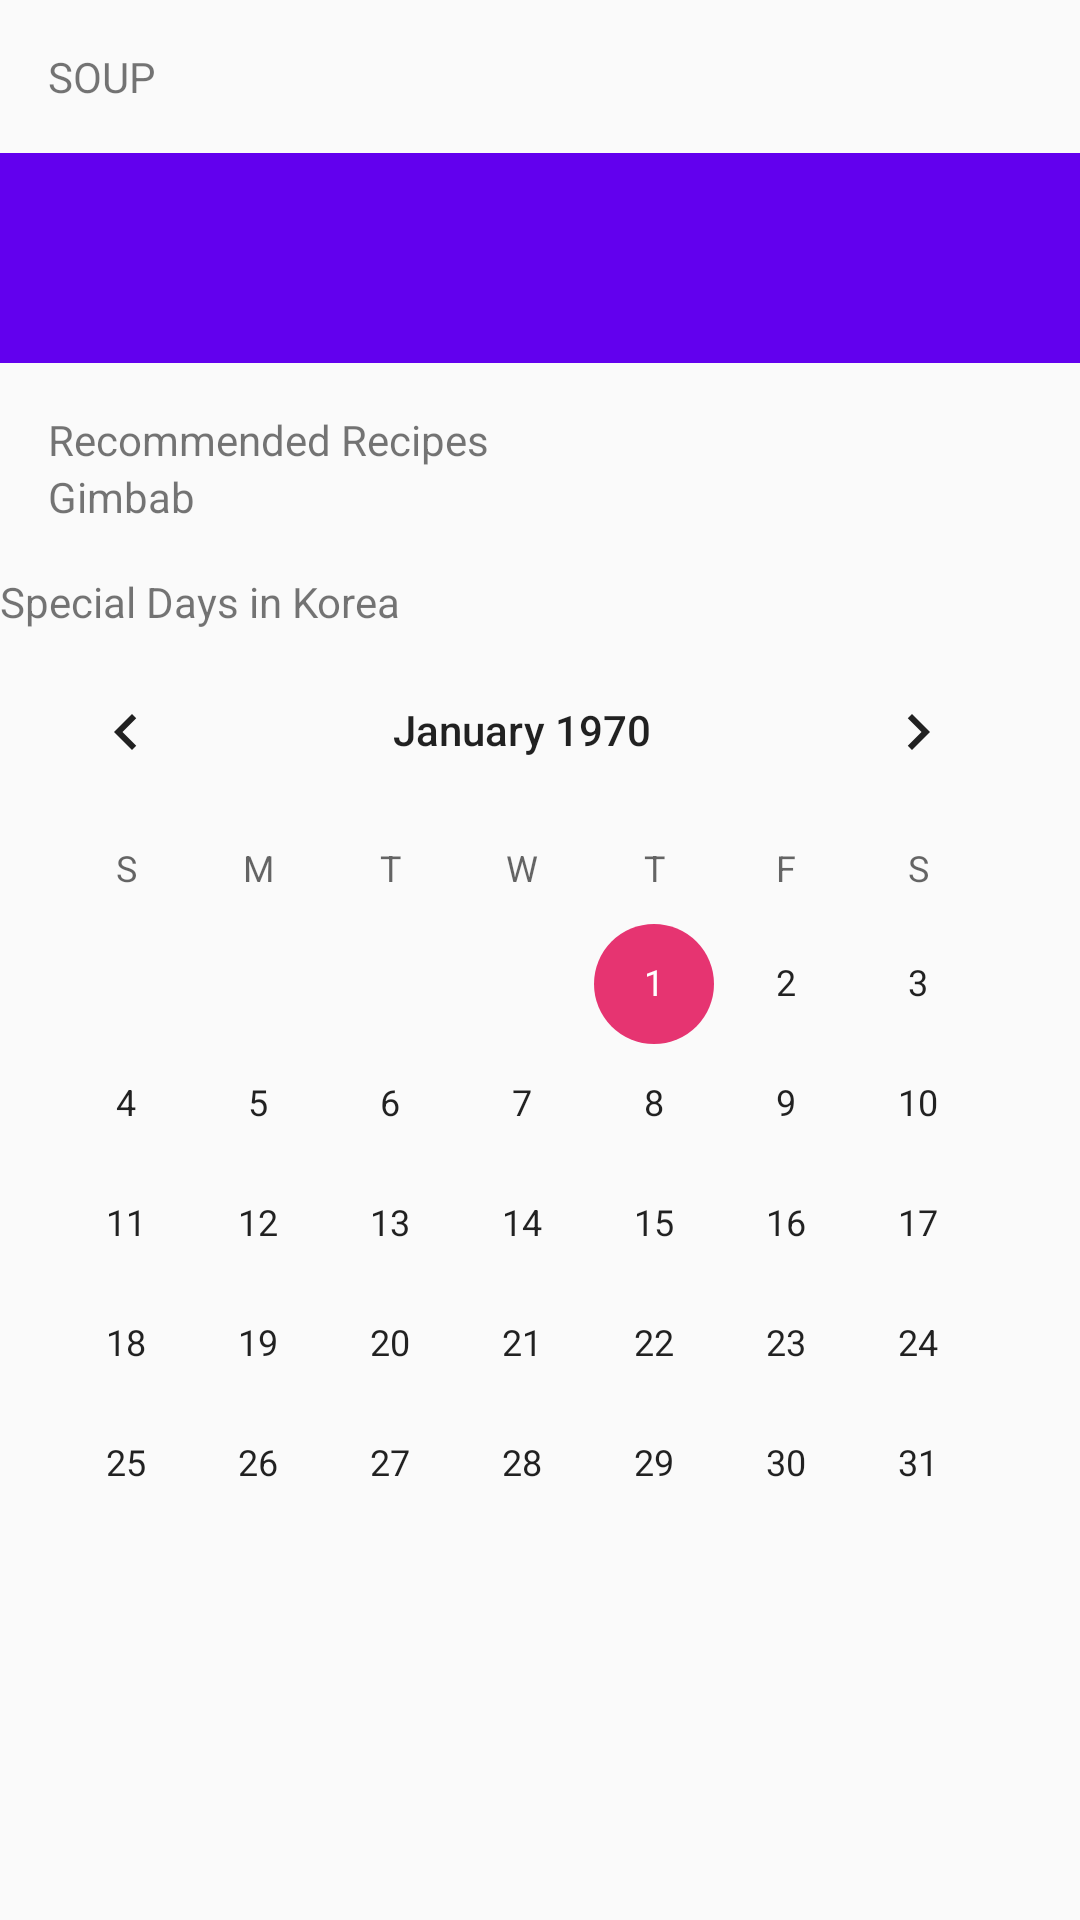

Android layout source for this screen:
<!-- AndroidManifest.xml: application theme AppTheme -->
<!-- res/layout/tab1_food_fragment.xml -->
<?xml version="1.0" encoding="utf-8"?>
<LinearLayout xmlns:android="http://schemas.android.com/apk/res/android"
    android:layout_width="match_parent"
    android:layout_height="match_parent"
    xmlns:app="http://schemas.android.com/apk/res-auto"
    android:orientation="vertical">

    <ScrollView
        android:layout_width="match_parent"
        android:layout_height="wrap_content">
        <LinearLayout
            android:layout_width="match_parent"
            android:layout_height="wrap_content"
            android:orientation="vertical">  



            <LinearLayout
                android:layout_width="match_parent"
                android:layout_height="wrap_content"
                android:orientation="vertical"
                android:padding="16dp">
                <androidx.recyclerview.widget.RecyclerView
                    android:id="@+id/recycler_food_category"
                    android:layout_width="wrap_content"
                    android:layout_height="wrap_content"
                    android:orientation="horizontal"
                    app:layoutManager="androidx.recyclerview.widget.LinearLayoutManager"/>
                <TextView
                    android:id="@+id/tv_food_category"
                    android:layout_width="wrap_content"
                    android:layout_height="wrap_content"
                    android:text="SOUP"/>
            </LinearLayout>





            <LinearLayout
                android:layout_width="match_parent"
                android:layout_height="wrap_content"
                android:orientation="vertical">
                <ImageView
                    android:id="@+id/iv_food_culture"
                    android:layout_width="match_parent"
                    android:layout_height="70dp"
                    android:background="@color/colorPrimary"/>
                <LinearLayout
                    android:layout_width="match_parent"
                    android:layout_height="wrap_content"
                    android:orientation="vertical"
                    android:padding="16dp">
                    <TextView
                        android:layout_width="wrap_content"
                        android:layout_height="wrap_content"
                        android:text="Recommended Recipes"/>
                    <androidx.recyclerview.widget.RecyclerView
                        android:id="@+id/recycler_recipes"
                        android:layout_width="wrap_content"
                        android:layout_height="wrap_content"
                        android:orientation="horizontal"
                        app:layoutManager="androidx.recyclerview.widget.LinearLayoutManager"/>
                    <TextView
                        android:id="@+id/tv_recipes"
                        android:layout_width="wrap_content"
                        android:layout_height="wrap_content"
                        android:text="Gimbab"/>
                </LinearLayout>

                <LinearLayout
                    android:layout_width="wrap_content"
                    android:layout_height="wrap_content"
                    android:orientation="vertical">
                    <TextView
                        android:layout_width="wrap_content"
                        android:layout_height="wrap_content"
                        android:text="Special Days in Korea"/>
                    <CalendarView
                        android:layout_width="wrap_content"
                        android:layout_height="wrap_content"/>
                </LinearLayout>


            </LinearLayout>
        </LinearLayout>


    </ScrollView>





</LinearLayout>
<!-- resources referenced by this layout -->
<resources>
  <color name="colorPrimary">#6200EE</color>
  <style name="AppTheme" parent="Theme.AppCompat.Light.NoActionBar">
          
          <item name="colorPrimary">#00ffffff</item>
          <item name="colorPrimaryDark">#759AF8</item>
          <item name="colorAccent">#E63471</item>
      </style>
</resources>
